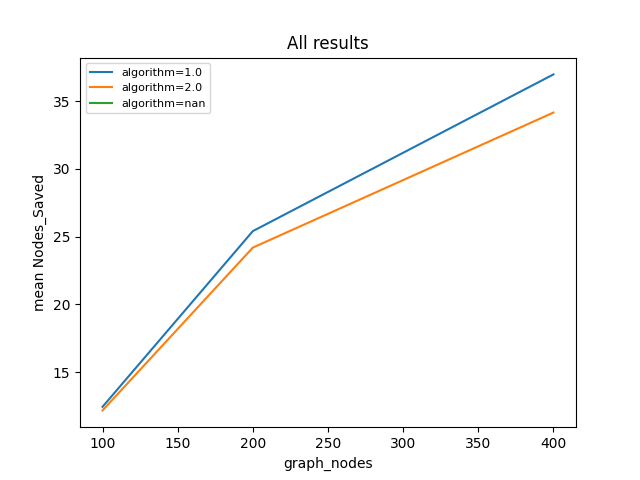

Values plotted in this chart, from the file beside it:
algorithm, runtime, graph_nodes, Nodes_Saved
1, 0.05849, 100, 22
2, 0.07185, 100, 17
1, 0.05934, 100, 15
2, 0.06803, 100, 13
1, 0.06133, 100, 12
2, 0.09327, 100, 12
1, 0.06039, 100, 18
2, 0.05821, 100, 15
1, 0.05488, 100, 26
2, 0.06629, 100, 27
1, 0.05842, 100, 20
2, 0.06854, 100, 15
1, 0.0538, 100, 20
2, 0.06288, 100, 18
1, 0.05253, 100, 13
2, 0.08256, 100, 12
1, 0.05526, 100, 20
2, 0.06375, 100, 18
1, 0.0593, 100, 5
2, 0.06731, 100, 5
1, 0.05086, 100, 6
2, 0.06093, 100, 6
1, 0.05691, 100, 20
2, 0.06991, 100, 21
1, 0.05792, 100, 27
2, 0.09371, 100, 25
1, 0.05627, 100, 20
2, 0.06626, 100, 18
1, 0.05594, 100, 15
2, 0.05993, 100, 15
1, 0.05643, 100, 13
2, 0.06702, 100, 10
1, 0.0547, 100, 1
2, 0.06359, 100, 1
1, 0.06087, 100, 18
2, 0.1023, 100, 16
1, 0.05609, 100, 23
2, 0.0644, 100, 21
1, 0.05674, 100, 24
2, 0.05926, 100, 25
1, 0.05428, 100, 22
2, 0.06511, 100, 23
1, 0.05364, 100, 20
2, 0.06399, 100, 22
1, 0.08454, 100, 9
2, 0.06682, 100, 10
1, 0.04907, 100, 12
2, 0.06587, 100, 13
1, 0.04986, 100, 3
2, 0.06264, 100, 3
1, 0.04952, 100, 10
2, 0.06093, 100, 11
1, 0.04998, 100, 4
2, 0.06538, 100, 4
1, 0.04986, 100, 7
2, 0.09253, 100, 7
1, 0.05235, 100, 20
2, 0.06592, 100, 21
1, 0.05305, 100, 13
2, 0.06326, 100, 14
... 301 more rows
